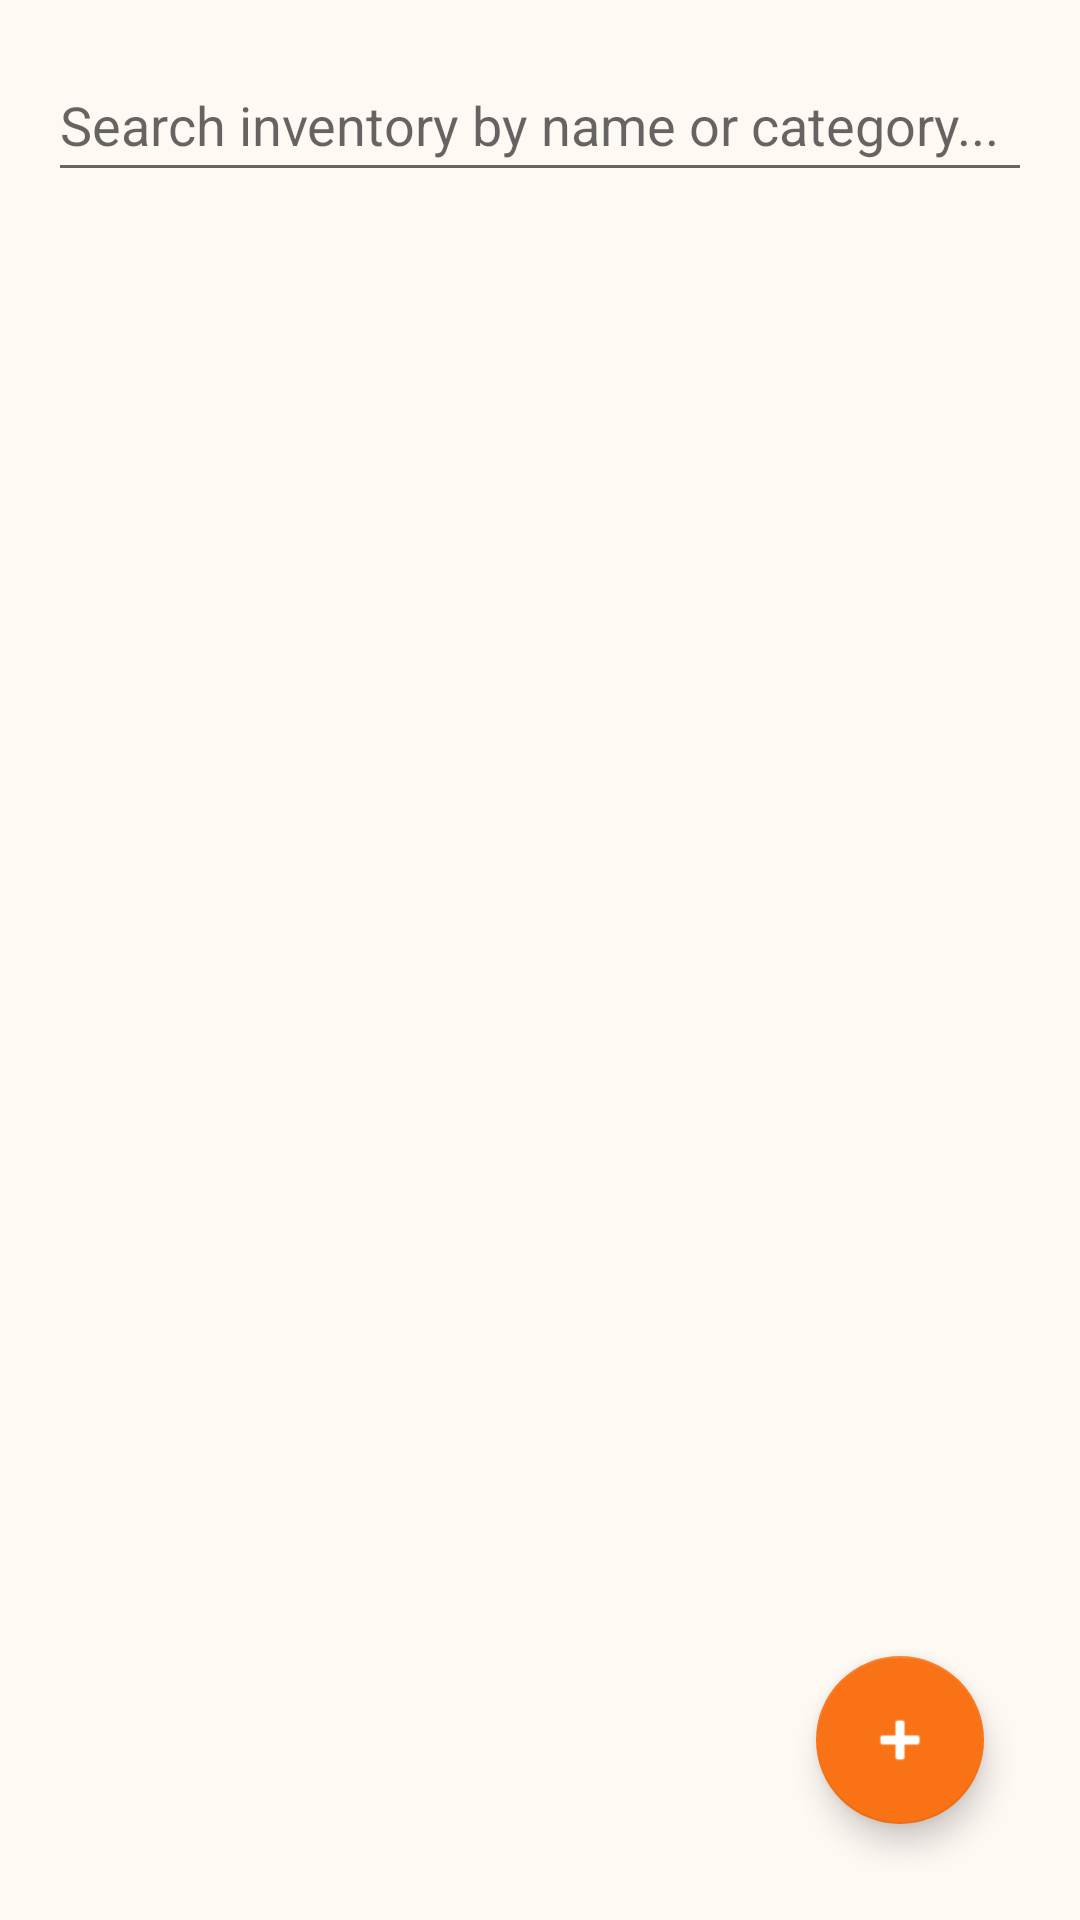

Produce the Android XML layout that renders to this screen, including the resource entries it uses.
<!-- AndroidManifest.xml: application theme Theme.FoodDash -->
<!-- res/layout/activity_manage_food.xml -->
<?xml version="1.0" encoding="utf-8"?>
<androidx.constraintlayout.widget.ConstraintLayout
    xmlns:android="http://schemas.android.com/apk/res/android"
    xmlns:app="http://schemas.android.com/apk/res-auto"
    android:layout_width="match_parent"
    android:layout_height="match_parent"
    android:background="@color/fooddash_background"
    android:padding="16dp">

    <EditText
        android:id="@+id/etAdminSearchFood"
        android:layout_width="0dp"
        android:layout_height="48dp"
        android:hint="Search inventory by name or category..."
        android:inputType="text"
        app:layout_constraintEnd_toEndOf="parent"
        app:layout_constraintStart_toStartOf="parent"
        app:layout_constraintTop_toTopOf="parent" />

    <androidx.recyclerview.widget.RecyclerView
        android:id="@+id/rvAdminFoodList"
        android:layout_width="0dp"
        android:layout_height="0dp"
        android:layout_marginTop="12dp"
        app:layout_constraintBottom_toBottomOf="parent"
        app:layout_constraintEnd_toEndOf="parent"
        app:layout_constraintStart_toStartOf="parent"
        app:layout_constraintTop_toBottomOf="@id/etAdminSearchFood" />

    <com.google.android.material.floatingactionbutton.FloatingActionButton
        android:id="@+id/fabAddFood"
        android:layout_width="wrap_content"
        android:layout_height="wrap_content"
        android:layout_margin="16dp"
        android:contentDescription="Add Food Item"
        android:src="@android:drawable/ic_input_add"
        app:backgroundTint="@color/fooddash_orange_primary"
        app:layout_constraintBottom_toBottomOf="parent"
        app:layout_constraintEnd_toEndOf="parent"
        app:tint="@color/white" />

</androidx.constraintlayout.widget.ConstraintLayout>
<!-- resources referenced by this layout -->
<resources>
  <color name="fooddash_background">#FFF9F4</color>
  <color name="fooddash_orange_primary">#F97316</color>
  <color name="white">#FFFFFF</color>
  <style name="Theme.FoodDash" parent="Theme.MaterialComponents.Light.DarkActionBar">
          <item name="colorPrimary">@color/fooddash_orange_primary</item>
          <item name="colorPrimaryVariant">@color/fooddash_orange_secondary</item>
          <item name="colorOnPrimary">@color/white</item>
          <item name="colorSecondary">@color/fooddash_orange_secondary</item>
          <item name="android:windowBackground">@color/fooddash_background</item>
          <item name="android:statusBarColor">@color/fooddash_orange_secondary</item>
      </style>
  <color name="fooddash_orange_secondary">#EA580C</color>
</resources>
